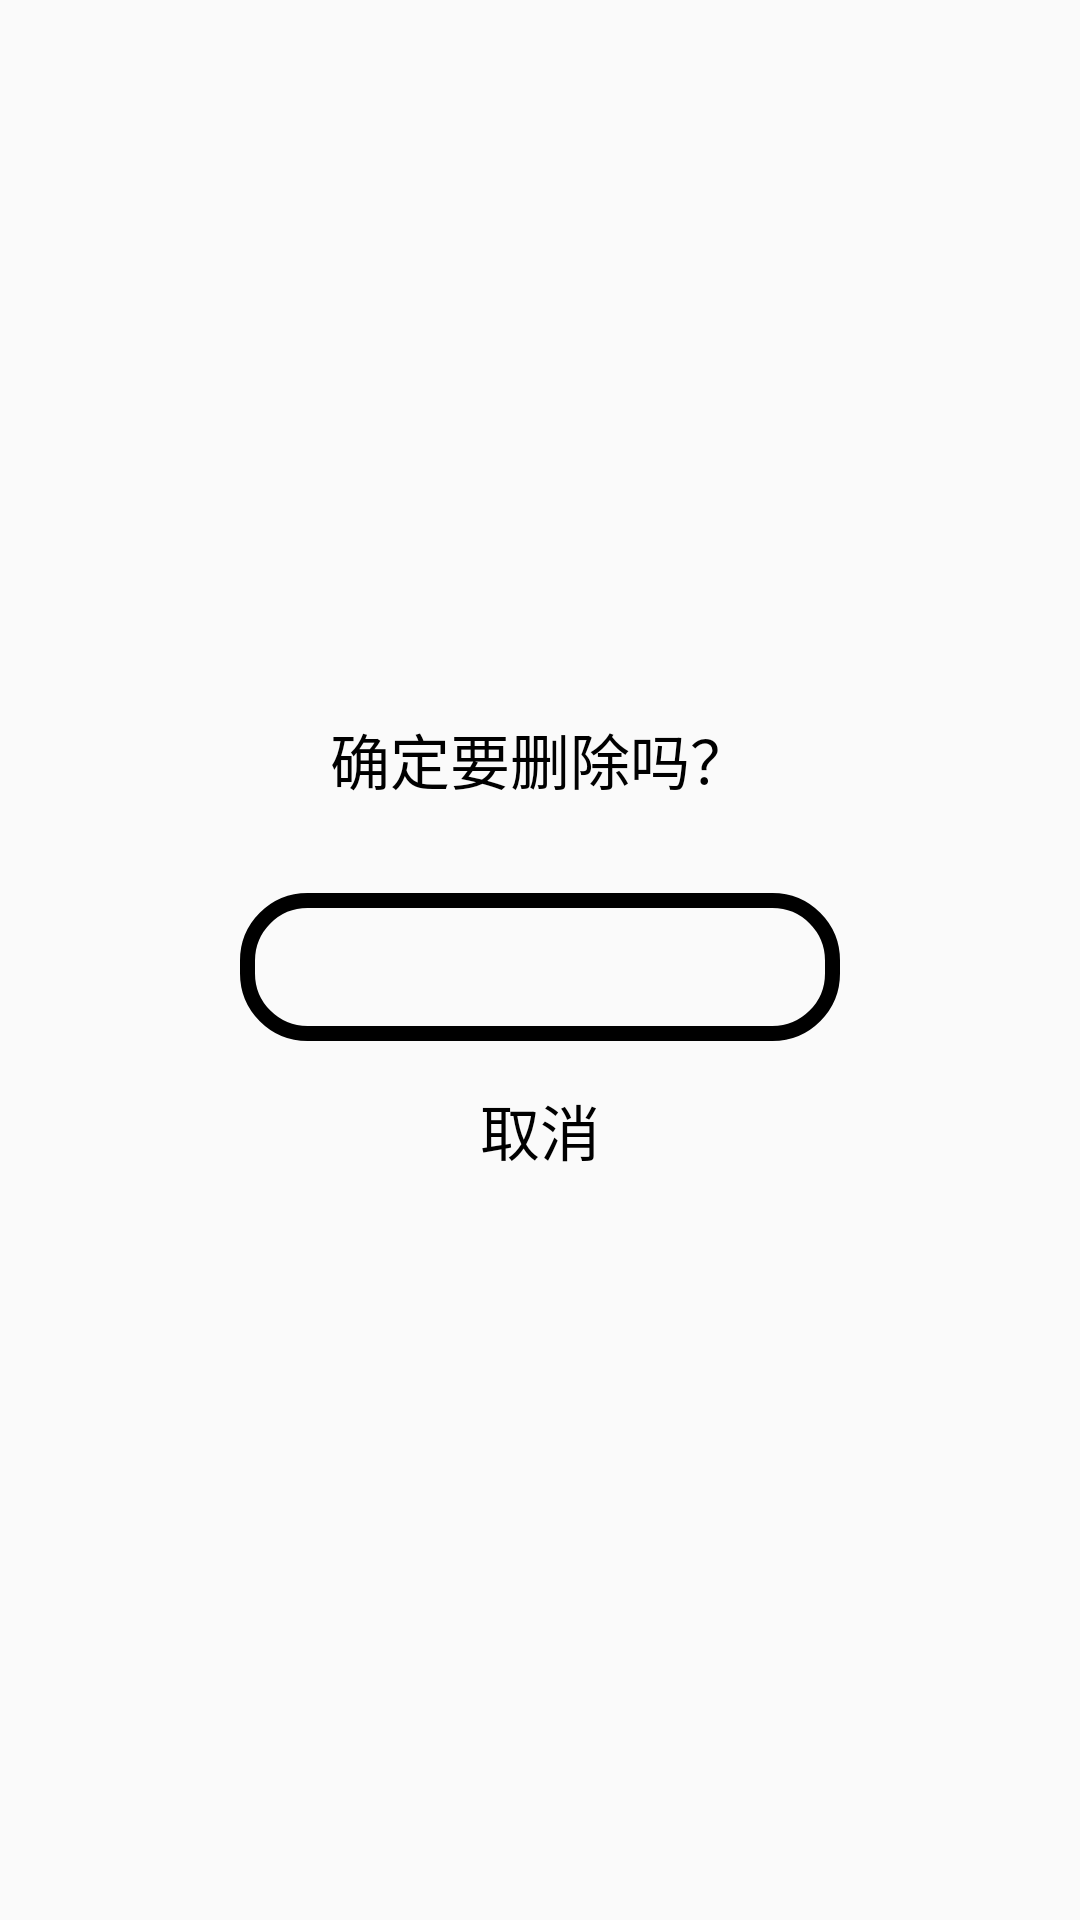

Here is an Android app screen rendered from its layout file. Give the layout XML and the strings, colors and styles it references.
<!-- AndroidManifest.xml: application theme Theme.Spacetime -->
<!-- res/layout/widget_confirm_delete.xml -->
<?xml version="1.0" encoding="utf-8"?>
<LinearLayout xmlns:android="http://schemas.android.com/apk/res/android"
    android:layout_width="350dp"
    android:layout_height="wrap_content"
    android:background="@drawable/shape_popup_menu"
    android:padding="25dp"
    android:orientation="vertical"
    android:gravity="center">
    <TextView
        android:layout_width="wrap_content"
        android:layout_height="wrap_content"
        android:text="@string/delete_warn"
        android:layout_marginBottom="30dp"
        android:textColor="@color/black"
        android:textSize="20sp"/>
    <TextView
        android:id="@+id/btn_confirm_del"
        android:layout_width="200dp"
        android:layout_height="wrap_content"
        android:padding="10dp"
        android:textColor="@color/xui_config_color_red"
        android:background="@drawable/shape_red_border"
        android:text="@string/delete_confirm"
        android:gravity="center"
        android:layout_marginBottom="5dp"
        android:textSize="20sp"/>
    <TextView
        android:id="@+id/btn_cancel_del"
        android:layout_width="wrap_content"
        android:layout_height="wrap_content"
        android:padding="10dp"
        android:textColor="@color/black"
        android:text="@string/cancel"
        android:textSize="20sp"/>
</LinearLayout>
<!-- resources referenced by this layout -->
<resources>
  <color name="black">#FF000000</color>
  <!-- drawable shape_red_border (drawable) -->
  <?xml version="1.0" encoding="utf-8"?>
  <shape xmlns:android="http://schemas.android.com/apk/res/android">
      <solid android:color="@color/transparent"/>
      <stroke android:color="@color/xui_config_color_red" android:width="5dp"/>
      <corners android:radius="20dp"/>
  </shape>
  <string name="cancel">取消</string>
  <string name="delete_confirm">删除</string>
  <string name="delete_warn">确定要删除吗？</string>
  <style name="Theme.Spacetime" parent="XUITheme.Phone">
          <item name="xui_actionbar_color">@color/main_theme</item>
          <item name="colorPrimaryDark">@color/main_theme</item>
          <item name="android:windowBackground">@color/main_theme_background</item>
      </style>
  <color name="transparent">#00000000</color>
  <color name="main_theme">#81D4FA</color>
  <color name="main_theme_background">#FAFAFA</color>
</resources>
